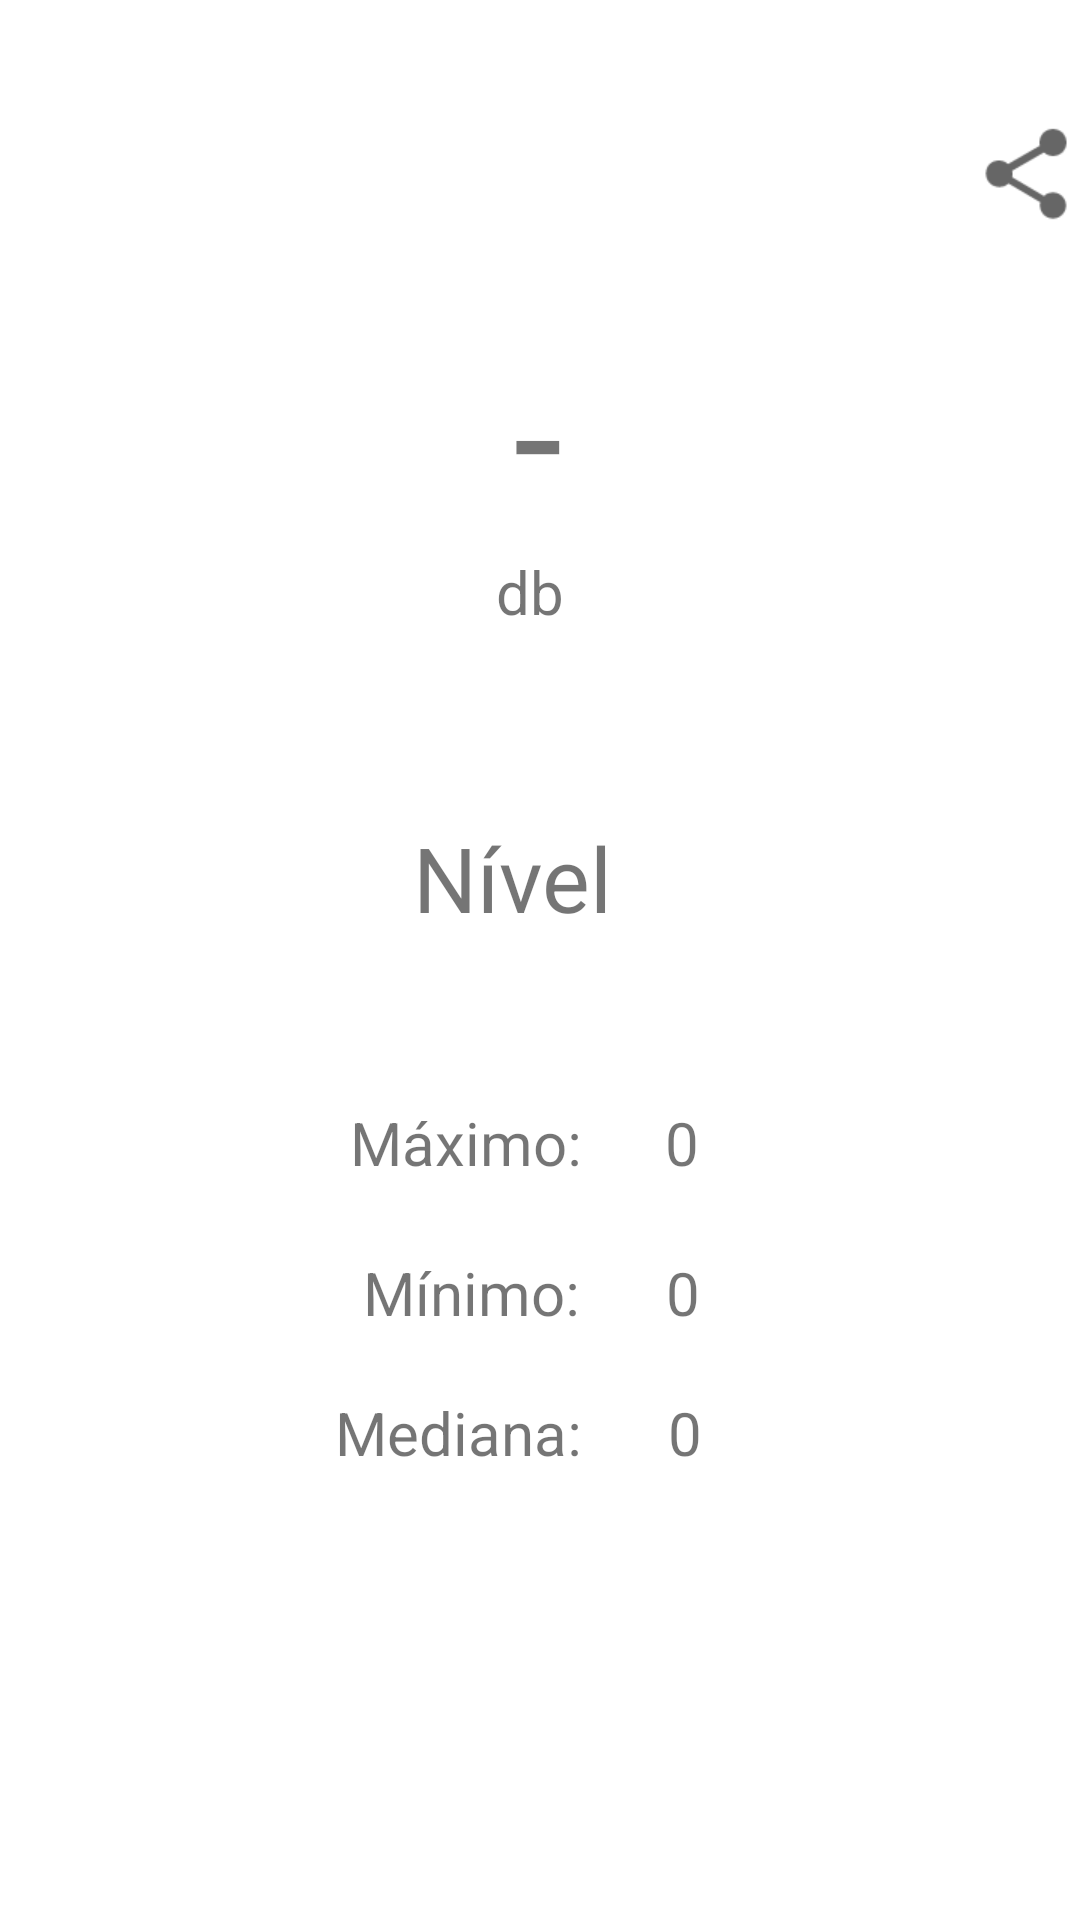

The Android layout XML behind this screen, and the referenced resources:
<!-- AndroidManifest.xml: application theme Theme.SHuSH -->
<!-- res/layout/activity_main.xml -->
<?xml version="1.0" encoding="utf-8"?>
<androidx.drawerlayout.widget.DrawerLayout xmlns:android="http://schemas.android.com/apk/res/android"
    xmlns:app="http://schemas.android.com/apk/res-auto"
    xmlns:tools="http://schemas.android.com/tools"
    android:id="@+id/drawerLayout"
    android:layout_width="match_parent"
    android:layout_height="match_parent"
    tools:context=".MainActivity">


    <androidx.constraintlayout.widget.ConstraintLayout
        android:layout_width="match_parent"
        android:layout_height="match_parent">

        <Button
            android:id="@+id/buttonPause"
            style="@style/Widget.AppCompat.Button.Borderless"
            android:layout_width="84dp"
            android:layout_height="84dp"
            android:layout_marginEnd="152dp"
            android:layout_marginRight="152dp"
            android:layout_marginBottom="52dp"
            android:background="#FFFFFF"
            app:backgroundTint="#00FFFFFF"
            app:icon="@drawable/ic_action_pause"
            app:iconSize="50dp"
            app:iconTint="#2196F3"
            app:layout_constraintBottom_toBottomOf="parent"
            app:layout_constraintEnd_toEndOf="parent" />

        <Button
            android:id="@+id/buttonPauseDisabled"
            style="@style/Widget.AppCompat.Button.Borderless"
            android:layout_width="84dp"
            android:layout_height="84dp"
            android:layout_marginEnd="152dp"
            android:layout_marginRight="152dp"
            android:layout_marginBottom="52dp"
            android:background="#FFFFFF"
            app:backgroundTint="#00FFFFFF"
            app:icon="@drawable/ic_action_pause"
            app:iconSize="50dp"
            app:iconTint="#333333"
            app:layout_constraintBottom_toBottomOf="parent"
            app:layout_constraintEnd_toEndOf="parent" />

        <TextView
            android:id="@+id/max"
            android:layout_width="wrap_content"
            android:layout_height="wrap_content"
            android:text="Máximo:"
            android:textSize="20sp"
            app:layout_constraintBottom_toBottomOf="parent"
            app:layout_constraintEnd_toEndOf="parent"
            app:layout_constraintHorizontal_bias="0.413"
            app:layout_constraintStart_toStartOf="parent"
            app:layout_constraintTop_toTopOf="parent"
            app:layout_constraintVertical_bias="0.599" />


        <TextView
            android:id="@+id/min"
            android:layout_width="wrap_content"
            android:layout_height="wrap_content"
            android:text="Mínimo:"
            android:textSize="20sp"
            app:layout_constraintBottom_toBottomOf="parent"
            app:layout_constraintEnd_toEndOf="parent"
            app:layout_constraintHorizontal_bias="0.421"
            app:layout_constraintStart_toStartOf="parent"
            app:layout_constraintTop_toTopOf="parent"
            app:layout_constraintVertical_bias="0.681" />

        <TextView
            android:id="@+id/med"
            android:layout_width="wrap_content"
            android:layout_height="wrap_content"
            android:text="Mediana:"
            android:textSize="20sp"
            app:layout_constraintBottom_toBottomOf="parent"
            app:layout_constraintEnd_toEndOf="parent"
            app:layout_constraintHorizontal_bias="0.402"
            app:layout_constraintStart_toStartOf="parent"
            app:layout_constraintTop_toTopOf="parent"
            app:layout_constraintVertical_bias="0.757" />

        <TextView
            android:id="@+id/medicaoAtual"
            android:layout_width="wrap_content"
            android:layout_height="wrap_content"
            android:gravity="center"
            android:text="-"
            android:textSize="60sp"
            app:layout_constraintBottom_toBottomOf="parent"
            app:layout_constraintEnd_toEndOf="parent"
            app:layout_constraintHorizontal_bias="0.498"
            app:layout_constraintStart_toStartOf="parent"
            app:layout_constraintTop_toTopOf="parent"
            app:layout_constraintVertical_bias="0.185" />

        <TextView
            android:id="@+id/valorMaximo"
            android:layout_width="wrap_content"
            android:layout_height="wrap_content"
            android:text="0"
            android:textSize="20sp"
            app:layout_constraintBottom_toBottomOf="parent"
            app:layout_constraintEnd_toEndOf="parent"
            app:layout_constraintHorizontal_bias="0.636"
            app:layout_constraintStart_toStartOf="parent"
            app:layout_constraintTop_toTopOf="parent"
            app:layout_constraintVertical_bias="0.599" />

        <TextView
            android:id="@+id/valorMinimo"
            android:layout_width="wrap_content"
            android:layout_height="wrap_content"
            android:text="0"
            android:textSize="20sp"
            app:layout_constraintBottom_toBottomOf="parent"
            app:layout_constraintEnd_toEndOf="parent"
            app:layout_constraintHorizontal_bias="0.637"
            app:layout_constraintStart_toStartOf="parent"
            app:layout_constraintTop_toTopOf="parent"
            app:layout_constraintVertical_bias="0.681" />

        <TextView
            android:id="@+id/valorMediana"
            android:layout_width="wrap_content"
            android:layout_height="wrap_content"
            android:text="0"
            android:textSize="20sp"
            app:layout_constraintBottom_toBottomOf="parent"
            app:layout_constraintEnd_toEndOf="parent"
            app:layout_constraintHorizontal_bias="0.639"
            app:layout_constraintStart_toStartOf="parent"
            app:layout_constraintTop_toTopOf="parent"
            app:layout_constraintVertical_bias="0.757" />

        <TextView
            android:id="@+id/Nivel"
            android:layout_width="wrap_content"
            android:layout_height="wrap_content"
            android:text="Nível"
            android:textSize="30sp"
            app:layout_constraintBottom_toBottomOf="parent"
            app:layout_constraintEnd_toEndOf="parent"
            app:layout_constraintHorizontal_bias="0.469"
            app:layout_constraintStart_toStartOf="parent"
            app:layout_constraintTop_toTopOf="parent"
            app:layout_constraintVertical_bias="0.454" />

        <TextView
            android:id="@+id/db"
            android:layout_width="28dp"
            android:layout_height="26dp"
            android:text="db"
            android:textSize="20sp"
            app:layout_constraintBottom_toBottomOf="parent"
            app:layout_constraintEnd_toEndOf="parent"
            app:layout_constraintHorizontal_bias="0.498"
            app:layout_constraintStart_toStartOf="parent"
            app:layout_constraintTop_toTopOf="parent"
            app:layout_constraintVertical_bias="0.299" />

        <Button
            android:id="@+id/buttonPlay"
            style="@style/Widget.AppCompat.Button.Borderless"
            android:layout_width="84dp"
            android:layout_height="84dp"
            android:layout_marginEnd="52dp"
            android:layout_marginRight="52dp"
            android:layout_marginBottom="52dp"
            app:backgroundTint="#00FFFFFF"
            app:icon="@drawable/ic_action_play"
            app:iconPadding="0dp"
            app:iconSize="50dp"
            app:iconTint="#4CAF50"
            app:layout_constraintBottom_toBottomOf="parent"
            app:layout_constraintEnd_toEndOf="parent" />

        <Button
            android:id="@+id/buttonPlayDisabled"
            style="@style/Widget.AppCompat.Button.Borderless"
            android:layout_width="84dp"
            android:layout_height="84dp"
            android:layout_marginEnd="52dp"
            android:layout_marginRight="52dp"
            android:layout_marginBottom="52dp"
            app:backgroundTint="#00FFFFFF"
            app:icon="@drawable/ic_action_play"
            app:iconPadding="0dp"
            app:iconSize="50dp"
            app:iconTint="#333333"
            app:layout_constraintBottom_toBottomOf="parent"
            app:layout_constraintEnd_toEndOf="parent" />

        <Button
            android:id="@+id/buttonStop"
            style="@style/Widget.AppCompat.Button.Borderless"
            android:layout_width="84dp"
            android:layout_height="84dp"
            android:layout_marginStart="52dp"
            android:layout_marginLeft="52dp"
            android:layout_marginBottom="52dp"
            app:backgroundTint="#00FFFFFF"
            app:icon="@drawable/ic_action_stop"
            app:iconPadding="0dp"
            app:iconSize="58dp"
            app:iconTint="#F44336"
            app:layout_constraintBottom_toBottomOf="parent"
            app:layout_constraintStart_toStartOf="parent" />

        <Button
            android:id="@+id/buttonStopDisabled"
            style="@style/Widget.AppCompat.Button.Borderless"
            android:layout_width="84dp"
            android:layout_height="84dp"
            android:layout_marginStart="52dp"
            android:layout_marginLeft="52dp"
            android:layout_marginBottom="52dp"
            app:backgroundTint="#00FFFFFF"
            app:icon="@drawable/ic_action_stop"
            app:iconPadding="0dp"
            app:iconSize="58dp"
            app:iconTint="#333333"
            app:layout_constraintBottom_toBottomOf="parent"
            app:layout_constraintStart_toStartOf="parent" />

        <ImageButton
            android:id="@+id/shareButton"
            style="@style/Widget.AppCompat.Button.Borderless"
            android:layout_width="84dp"
            android:layout_height="84dp"
            android:layout_marginStart="300dp"
            android:layout_marginLeft="300dp"
            android:layout_marginTop="16dp"
            android:scaleX="1.5"
            android:scaleY="1.5"
            app:backgroundTint="#00FFFFFF"
            app:layout_constraintStart_toStartOf="parent"
            app:layout_constraintTop_toTopOf="parent"
            app:srcCompat="?attr/actionModeShareDrawable" />

    </androidx.constraintlayout.widget.ConstraintLayout>

    <com.google.android.material.navigation.NavigationView
        android:id="@+id/navView"
        android:layout_width="wrap_content"
        android:layout_height="match_parent"
        android:layout_gravity="start"
        android:fitsSystemWindows="true"
        app:headerLayout="@layout/nav_header"
        app:menu="@menu/nav_drawer_menu" />

</androidx.drawerlayout.widget.DrawerLayout>
<!-- res/layout/nav_header.xml (included above) -->
<?xml version="1.0" encoding="utf-8"?>
<androidx.constraintlayout.widget.ConstraintLayout
    xmlns:android="http://schemas.android.com/apk/res/android" android:layout_width="match_parent"
    android:layout_height="0dp"
    android:background="@color/white"/>
<!-- resources referenced by this layout -->
<resources>
  <!-- drawable ic_action_pause (drawable-anydpi) -->
  <vector xmlns:android="http://schemas.android.com/apk/res/android"
      android:width="24dp"
      android:height="24dp"
      android:viewportWidth="24"
      android:viewportHeight="24"
      android:tint="#2196F3"
      android:alpha="0.8">
    <path
        android:fillColor="@android:color/white"
        android:pathData="M6,19h4L10,5L6,5v14zM14,5v14h4L18,5h-4z"/>
  </vector>
  <!-- drawable ic_action_play (drawable-anydpi) -->
  <vector xmlns:android="http://schemas.android.com/apk/res/android"
      android:width="24dp"
      android:height="24dp"
      android:viewportWidth="24"
      android:viewportHeight="24"
      android:tint="#4CAF50"
      android:alpha="0.8">
    <path
        android:fillColor="@android:color/white"
        android:pathData="M8,5v14l11,-7z"/>
  </vector>
  <!-- drawable ic_action_stop (drawable-anydpi) -->
  <vector xmlns:android="http://schemas.android.com/apk/res/android"
      android:width="24dp"
      android:height="24dp"
      android:viewportWidth="24"
      android:viewportHeight="24"
      android:tint="#CA3939"
      android:alpha="0.8">
    <path
        android:fillColor="@android:color/white"
        android:pathData="M6,6h12v12H6z"/>
  </vector>
  <style name="Theme.SHuSH" parent="Theme.MaterialComponents.DayNight.DarkActionBar">
          
          <item name="colorPrimary">#654EA3</item>
          <item name="colorPrimaryVariant">#654EA3</item>
          <item name="colorOnPrimary">@color/white</item>
          
          <item name="colorSecondary">@color/teal_200</item>
          <item name="colorSecondaryVariant">@color/teal_700</item>
          <item name="colorOnSecondary">@color/black</item>
          
          <item name="android:statusBarColor" tools:targetApi="l">?attr/colorPrimaryVariant</item>
          
      </style>
  <!-- not gathered from this repository: default colours our renderer supplied (Android Studio template values) -->
  <color name="teal_200">#FF03DAC5</color>
  <color name="teal_700">#FF018786</color>
  <color name="black">#FF000000</color>
  <color name="white">#FFFFFFFF</color>
</resources>
